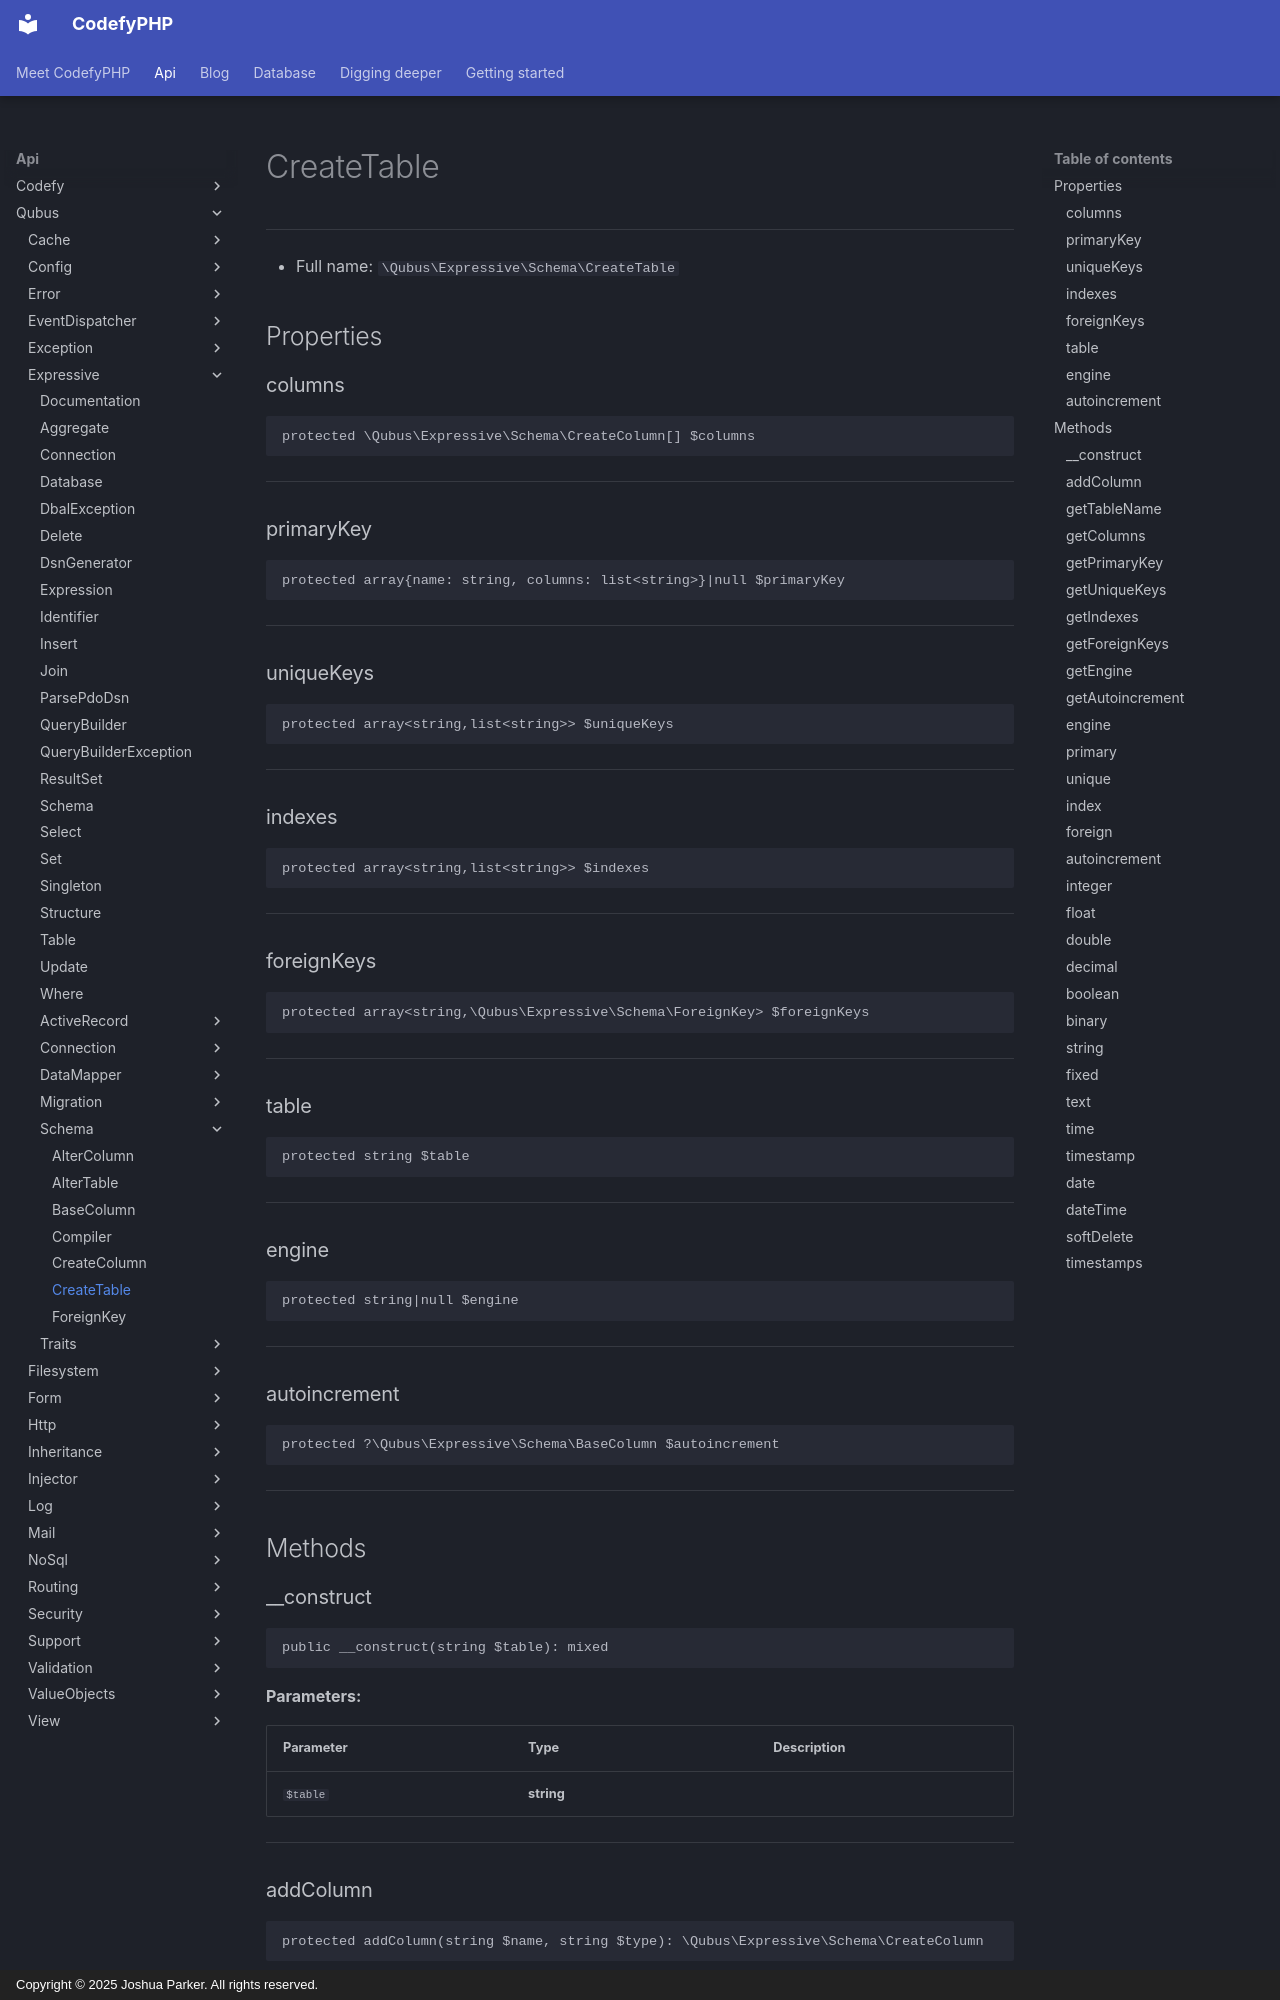

repository: codefyphp/docs · page: api/Qubus/Expressive/Schema/CreateTable/index.html · generator: mkdocs · copyright: Copyright © 2025 Joshua Parker. All rights reserved.

# CreateTable

***

* Full name: `\Qubus\Expressive\Schema\CreateTable`

## Properties

### columns

```php
protected \Qubus\Expressive\Schema\CreateColumn[] $columns
```

***

### primaryKey

```php
protected array{name: string, columns: list<string>}|null $primaryKey
```

***

### uniqueKeys

```php
protected array<string,list<string>> $uniqueKeys
```

***

### indexes

```php
protected array<string,list<string>> $indexes
```

***

### foreignKeys

```php
protected array<string,\Qubus\Expressive\Schema\ForeignKey> $foreignKeys
```

***

### table

```php
protected string $table
```

***

### engine

```php
protected string|null $engine
```

***

### autoincrement

```php
protected ?\Qubus\Expressive\Schema\BaseColumn $autoincrement
```

***

## Methods

### __construct

```php
public __construct(string $table): mixed
```

**Parameters:**

| Parameter | Type       | Description |
|-----------|------------|-------------|
| `$table`  | **string** |             |

***

### addColumn

```php
protected addColumn(string $name, string $type): \Qubus\Expressive\Schema\CreateColumn
```

**Parameters:**

| Parameter | Type       | Description |
|-----------|------------|-------------|
| `$name`   | **string** |             |
| `$type`   | **string** |             |

***

### getTableName

```php
public getTableName(): string
```

***

### getColumns

```php
public getColumns(): \Qubus\Expressive\Schema\CreateColumn[]
```

***
